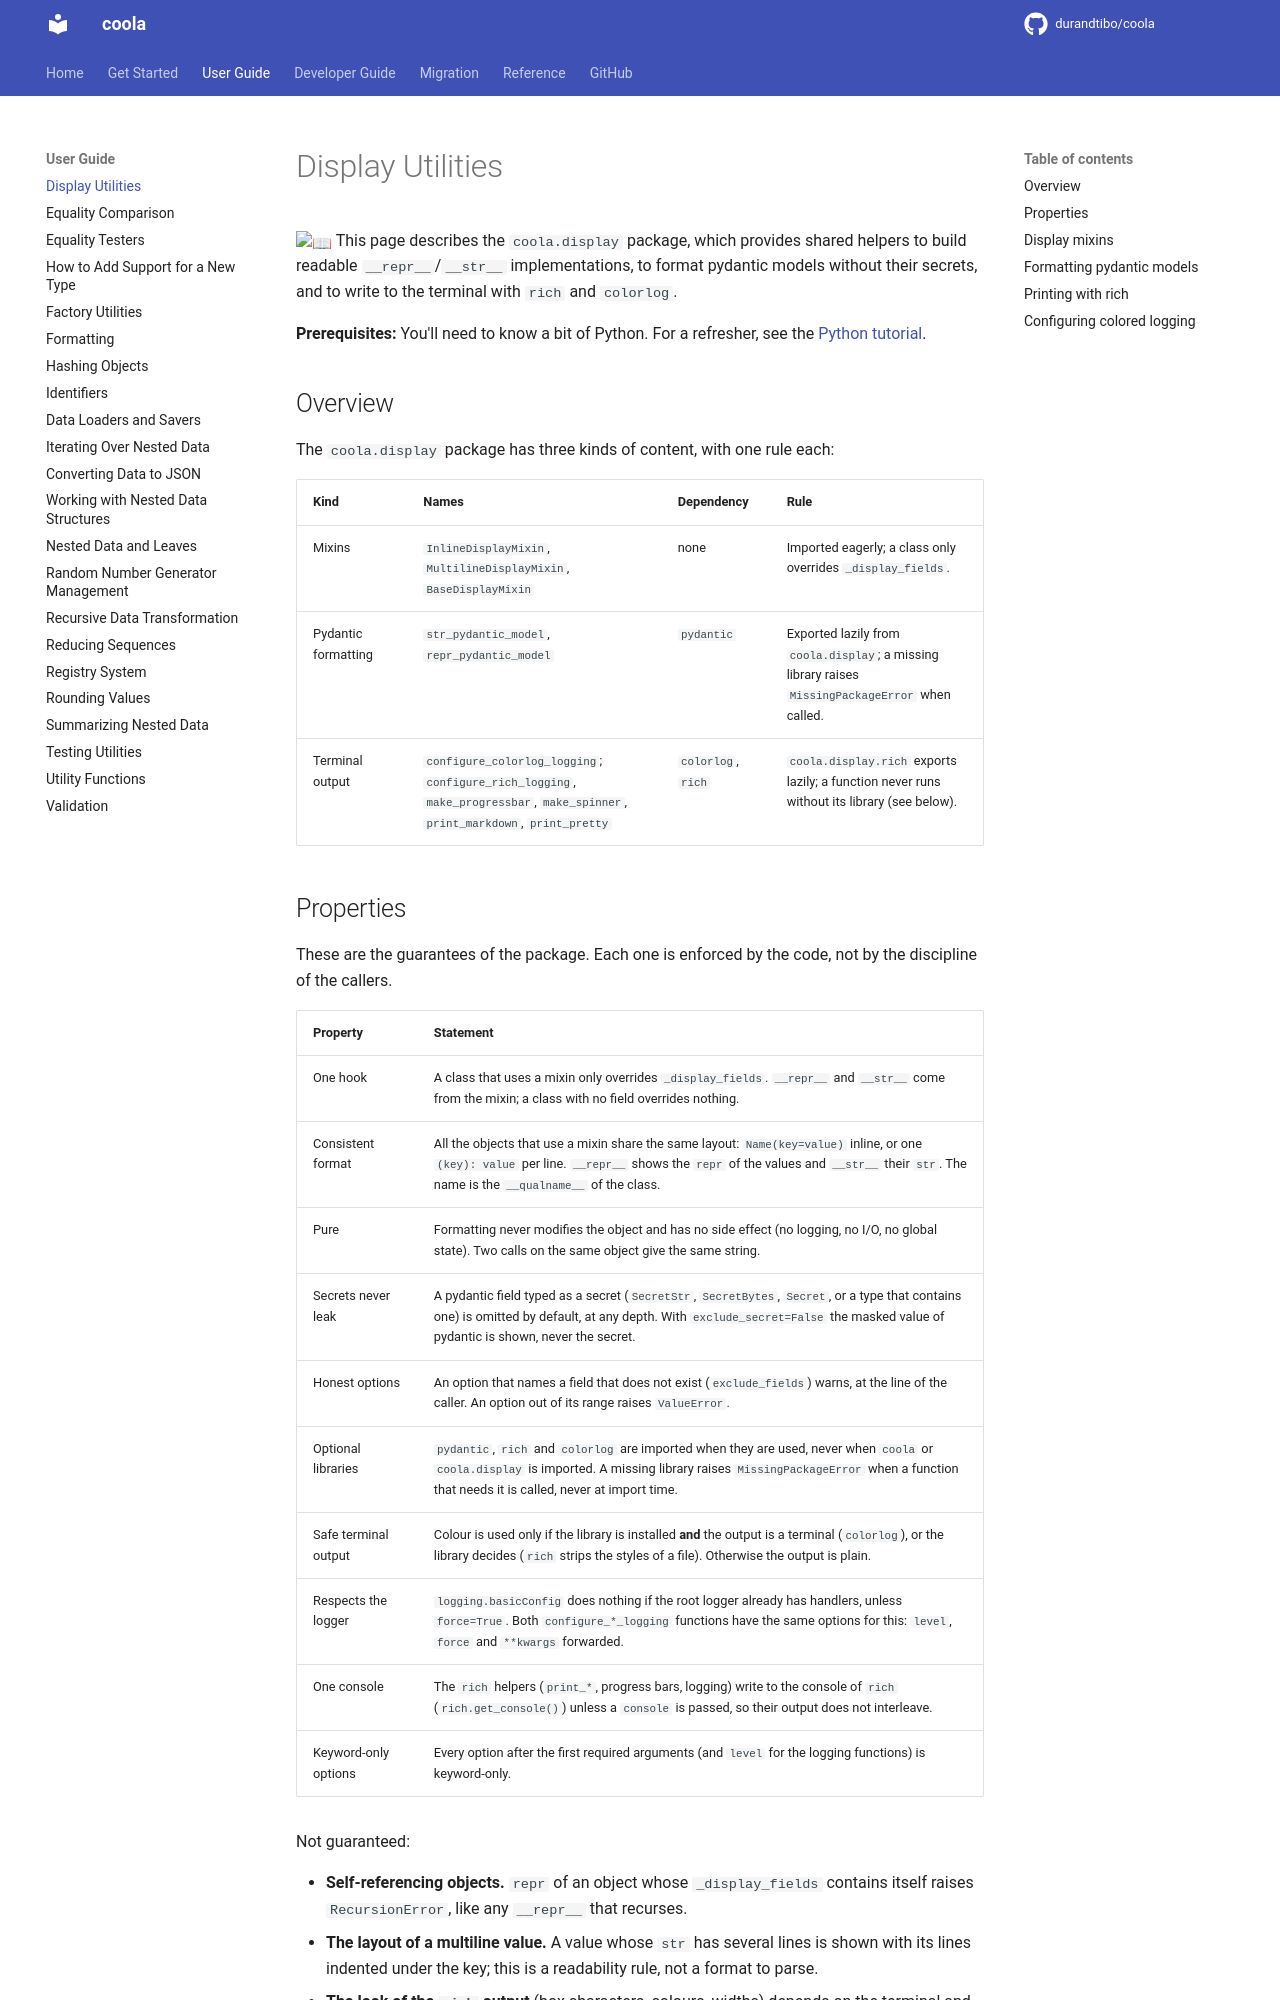

repository: durandtibo/coola · page: main/uguide/display/index.html · generator: mkdocs

# Display Utilities

:book: This page describes the `coola.display` package, which provides shared helpers to build
readable `__repr__`/`__str__` implementations, to format pydantic models without their secrets, and
to write to the terminal with `rich` and `colorlog`.

**Prerequisites:** You'll need to know a bit of Python.
For a refresher, see the [Python tutorial](https://docs.python.org/tutorial/).

## Overview

The `coola.display` package has three kinds of content, with one rule each:

| Kind                | Names                                                                                                                        | Dependency         | Rule                                                                                              |
| ------------------- | ---------------------------------------------------------------------------------------------------------------------------- | ------------------ | ------------------------------------------------------------------------------------------------- |
| Mixins              | `InlineDisplayMixin`, `MultilineDisplayMixin`, `BaseDisplayMixin`                                                            | none               | Imported eagerly; a class only overrides `_display_fields`.                                       |
| Pydantic formatting | `str_pydantic_model`, `repr_pydantic_model`                                                                                  | `pydantic`         | Exported lazily from `coola.display`; a missing library raises `MissingPackageError` when called. |
| Terminal output     | `configure_colorlog_logging`; `configure_rich_logging`, `make_progressbar`, `make_spinner`, `print_markdown`, `print_pretty` | `colorlog`, `rich` | `coola.display.rich` exports lazily; a function never runs without its library (see below).       |
